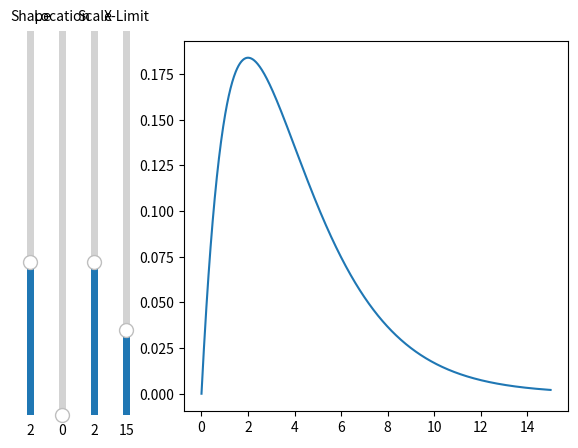

Here is the Python script that generated this plot:
#!/usr/bin/env python3
# -*- encoding: utf-8 -*-

"""
tested with matplotlib version 3.7.0
"""

import numpy as np
import matplotlib.pyplot as plt
from matplotlib.widgets import Slider
from scipy.stats import gamma

## set default values
x_lim_init = 15
shape_init = 2
loc_init = 0
scale_init = 2
x = None
y = None

# generate initial curve
x = np.linspace(0, x_lim_init, num=1000)
y = gamma.pdf(x, shape_init, loc_init, scale_init)


## set up matplotlib window basics
fig, ax = plt.subplots()
line, = ax.plot(x, y)

fig.subplots_adjust(left=0.30)


## the shape Slider
shape_ax = fig.add_axes([0.05, 0.1, 0.02, 0.8])
shape_slider = Slider(
    ax=shape_ax,
    label="Shape",
    valmin=0,
    valmax=5,
    valinit=shape_init,
    orientation="vertical"
)
## the location Slider
loc_ax = fig.add_axes([0.1, 0.1, 0.02, 0.8])
loc_slider = Slider(
    ax=loc_ax,
    label="Location",
    valmin=0,
    valmax=5,
    valinit=loc_init,
    orientation="vertical"
)
## the scale Slider
scale_ax = fig.add_axes([0.15, 0.1, 0.02, 0.8])
scale_slider = Slider(
    ax=scale_ax,
    label="Scale",
    valmin=0,
    valmax=5,
    valinit=scale_init,
    orientation="vertical"
)
## the x-limit Slider
x_lim_ax = fig.add_axes([0.20, 0.1, 0.02, 0.8])
x_lim_slider = Slider(
    ax=x_lim_ax,
    label="X-Limit",
    valmin=5,
    valmax=50,
    valinit=x_lim_init,
    orientation="vertical"
)

## function call to update the x and y values of the function
def update(val):
    global x
    global y
    x = np.linspace(0, x_lim_slider.val, num=1000)
    y = gamma.pdf(x, shape_slider.val, loc_slider.val, scale_slider.val)
    line.set_xdata(x)
    line.set_ydata(y)
    ax.relim()
    ax.autoscale_view()

## register the updates when a slider changes
shape_slider.on_changed(update)
loc_slider.on_changed(update)
scale_slider.on_changed(update)
x_lim_slider.on_changed(update)

plt.show()
